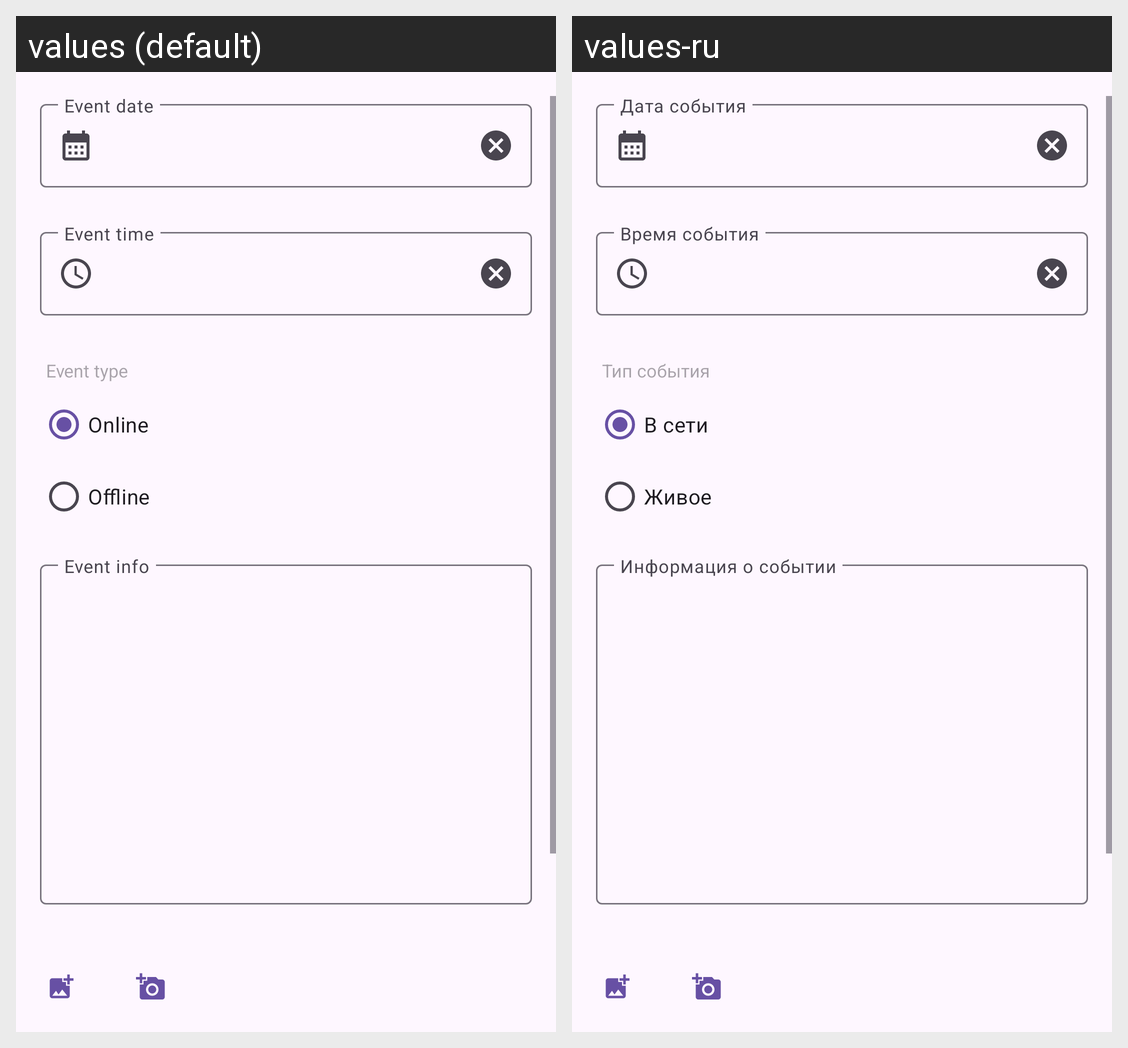

This grid shows one Android layout under two languages. Give, for every string resource on the screen, its name, the default text and each shown locale's text.
Android screen res/layout/fragment_new_event.xml rendered under 2 locales, left to right: values (default), values-ru. Device: Nexus 5 (rendered at 1080×1920; each locale shown at half size, 540×960, under a caption strip naming it); theme Theme.Material3.Light.NoActionBar.
Strings drawn on this screen, with the default value and each locale's value (text and hints the layout hard-codes, and strings that could not be matched under every locale, appear in the picture but are not listed):

event_type
  values: Event type
  values-ru: Тип события

online
  values: Online
  values-ru: В сети

offline
  values: Offline
  values-ru: Живое
